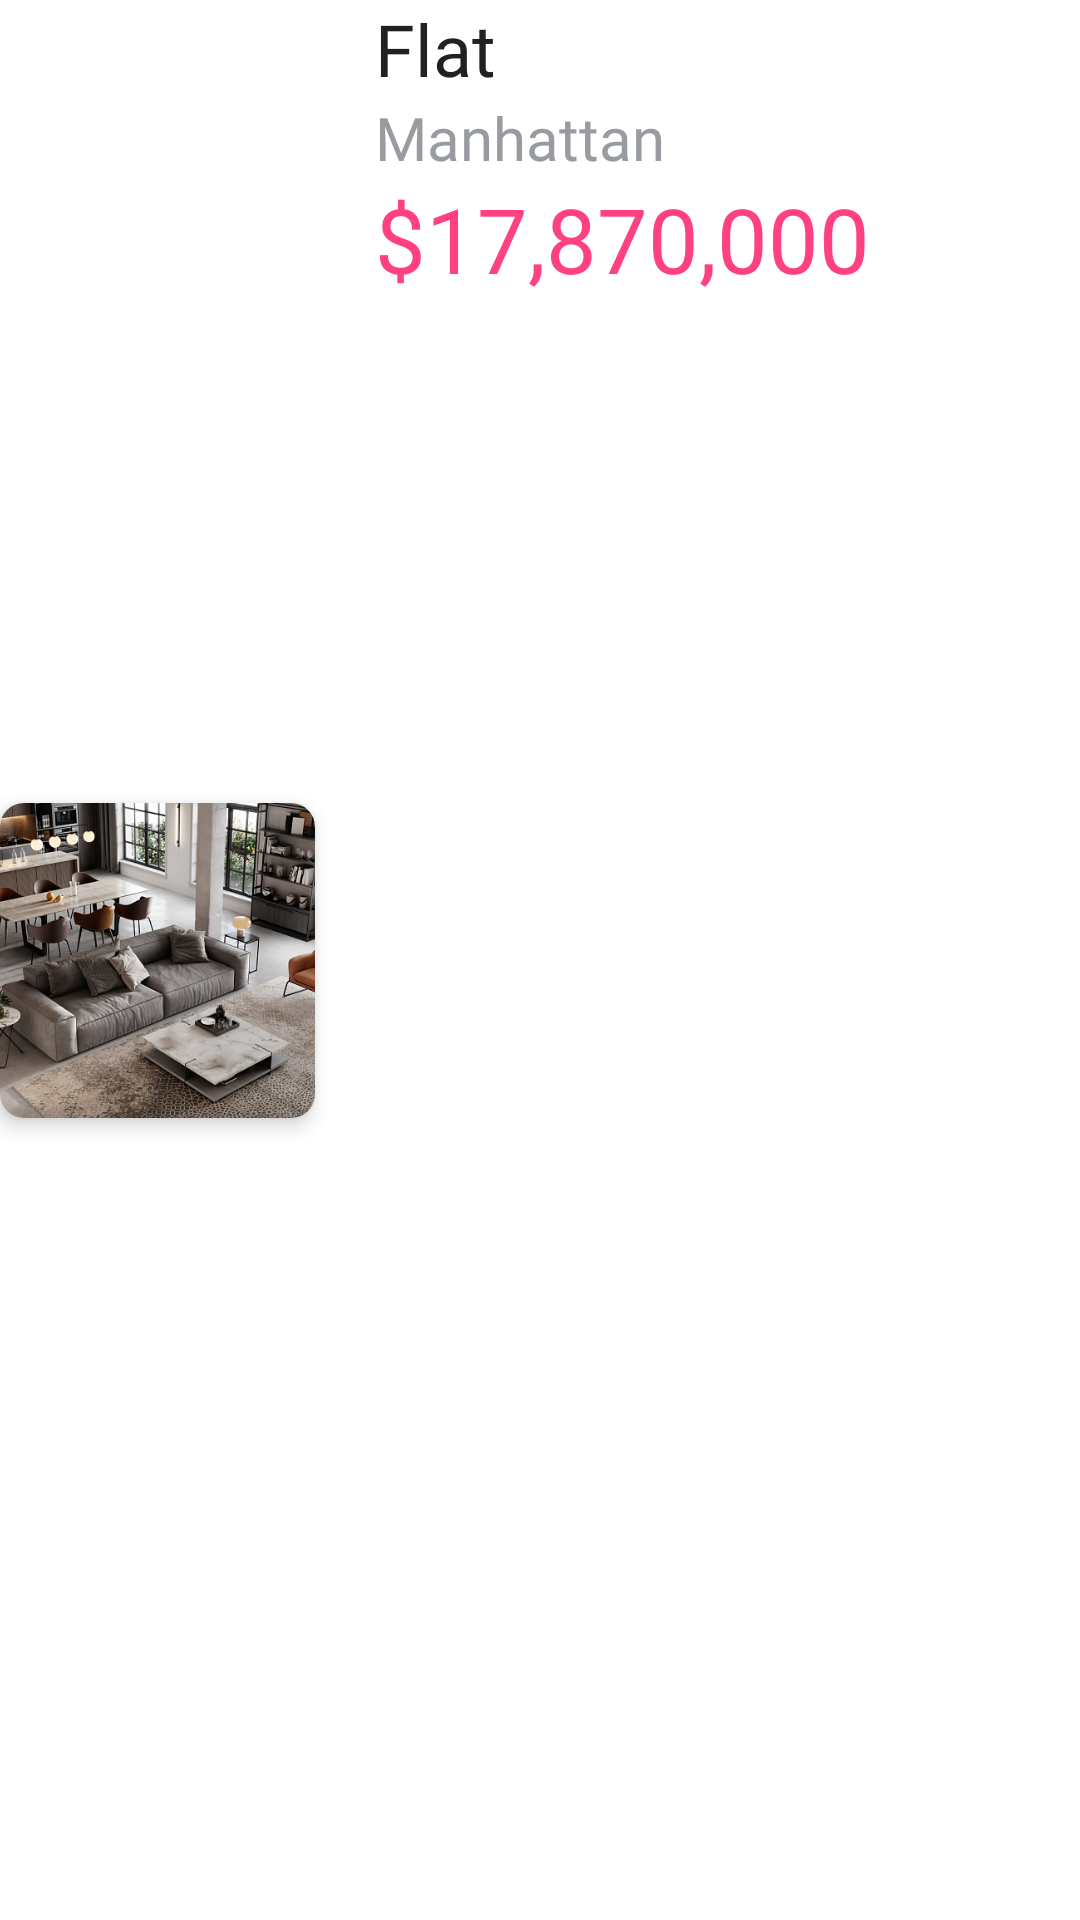

Produce the Android XML layout that renders to this screen, including the resource entries it uses.
<!-- AndroidManifest.xml: application theme AppTheme -->
<!-- res/layout/fragment_list_item.xml -->
<?xml version="1.0" encoding="utf-8"?>
<androidx.constraintlayout.widget.ConstraintLayout xmlns:android="http://schemas.android.com/apk/res/android"
    xmlns:app="http://schemas.android.com/apk/res-auto"
    android:layout_width="match_parent"
    android:layout_height="wrap_content">


    <androidx.cardview.widget.CardView
        android:id="@+id/cardView2"
        android:layout_width="105dp"
        android:layout_height="105dp"
        app:cardCornerRadius="8dp"
        app:cardElevation="4dp"
        app:layout_constraintBottom_toBottomOf="parent"
        app:layout_constraintStart_toStartOf="parent"
        app:layout_constraintTop_toTopOf="parent">

        <ImageView
            android:id="@+id/item_picture"
            android:layout_width="match_parent"
            android:layout_height="match_parent"
            android:scaleType="centerCrop"
            android:src="@drawable/image_test" />

    </androidx.cardview.widget.CardView>

    <TextView
        android:id="@+id/item_title"
        style="@style/TitleTextStyleListItem"
        android:layout_width="wrap_content"
        android:layout_height="wrap_content"
        android:layout_marginLeft="@dimen/default_margin"
        android:text="Flat"
        app:layout_constraintStart_toEndOf="@+id/cardView2"
        app:layout_constraintTop_toTopOf="parent" />

    <TextView
        android:id="@+id/item_subtitle"
        style="@style/SubtitleTextStyleListItem"
        android:layout_width="wrap_content"
        android:layout_height="wrap_content"
        android:layout_marginLeft="@dimen/default_margin"
        android:text="Manhattan"
        app:layout_constraintStart_toEndOf="@+id/cardView2"
        app:layout_constraintTop_toBottomOf="@+id/item_title" />

    <TextView
        android:id="@+id/item_price"
        style="@style/PriceTitleListItem"
        android:layout_width="wrap_content"
        android:layout_height="wrap_content"
        android:layout_marginLeft="@dimen/default_margin"
        android:text="$17,870,000"
        app:layout_constraintStart_toEndOf="@+id/cardView2"
        app:layout_constraintTop_toBottomOf="@+id/item_subtitle" />


    <ImageView
        android:id="@+id/item_sold"
        android:layout_width="80dp"
        android:layout_height="80dp"
        android:layout_marginEnd="@dimen/default_margin"
        app:layout_constraintBottom_toBottomOf="parent"
        app:layout_constraintEnd_toEndOf="parent"
        app:layout_constraintTop_toTopOf="parent" />


</androidx.constraintlayout.widget.ConstraintLayout>
<!-- resources referenced by this layout -->
<resources>
  <dimen name="default_margin">20dp</dimen>
  <!-- drawable image_test: jpg bitmap (drawable-xxhdpi, 117389 bytes) -->
  <style name="PriceTitleListItem">
          <item name="android:textColor">@color/pink_price</item>
          <item name="android:textSize">30sp</item>
          <item name="android:fontFamily">@font/kanit</item>
      </style>
  <style name="SubtitleTextStyleListItem">
          <item name="android:textColor">@color/lightGray</item>
          <item name="android:textSize">20sp</item>
          <item name="android:fontFamily">@font/kanit</item>
      </style>
  <style name="TitleTextStyleListItem">
          <item name="android:textColor">@color/darkGray</item>
          <item name="android:textSize">24sp</item>
          <item name="android:fontFamily">@font/kanit</item>
      </style>
  <style name="AppTheme" parent="Theme.MaterialComponents.Light.NoActionBar">
          
          <item name="colorPrimary">@color/colorPrimary</item>
          <item name="colorPrimaryDark">@color/colorPrimaryDark</item>
          <item name="colorAccent">@color/colorAccent</item>
      </style>
  <color name="pink_price">#FF4081</color>
  <color name="lightGray">#989cA0</color>
  <color name="darkGray">#202122</color>
  <color name="colorPrimary">#DC143C</color>
  <color name="colorPrimaryDark">#8B0000</color>
  <color name="colorAccent">#CD5C5C</color>
</resources>
